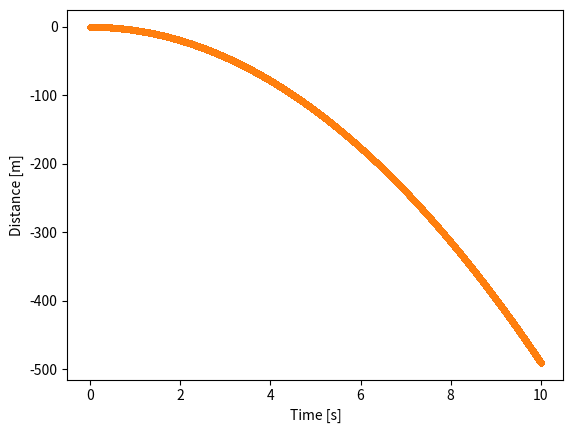

Recreate this plot in Python.
#%%
""" 
[redacted]
Fall simulation without friction 
"""  
import numpy as np  
import matplotlib.pyplot as plt  
  
# Define settings.  
endTime = 10 # The time (seconds) that we simulate.  
dt = 0.0001 # The time step (seconds) that we use in the first discretization.  
v0 = 0 # The initial velocity [m/s].  
s0 = 0 # The initial position [m].  
g = 9.81 # The gravitational acceleration [m/s^2].  

 
# Set up variables.  
time = np.arange(0, endTime + dt, dt) # A list with all times we want to plot at.  
vAnalytical = np.zeros(len(time)) # A list for the velocity (analytical).  
sAnalytical = np.zeros(len(time)) # A list for the distance (analytical).  
vSimulated = np.zeros(len(time)) # A list for the velocity (simulated).  
sSimulated = np.zeros(len(time)) # A list for the distance (simulated).  
vSimulated[0] = v0
sSimulated[0] = s0

# Run analytical solution.  
for i in range(0, len(time)):  
    t = time[i]  
    vAnalytical[i] = -g*t + v0  
    sAnalytical[i] = -0.5*g*t**2 + v0*t + s0  

# Run simulation.  
for i in range(1, len(time)):  
    vSimulated[i] = vSimulated[i-1] - g*dt  
    sSimulated[i] = sSimulated[i-1] + vSimulated[i-1]*dt  

# Display results.  
plt.plot(time, sAnalytical, marker=".")  
plt.plot(time, sSimulated, marker=".")  
plt.xlabel('Time [s]')  
plt.ylabel('Distance [m]')  
plt.show()  

# Analyze outcome.  
print("Distance traveled after", endTime, "seconds")  
print("Analytical:", sAnalytical[-1])  
print("Simulated (dt= %.1f):" % dt, sSimulated[-1])
print("Difference: ", abs(sAnalytical[-1]-sSimulated[-1]), 'metres.')



# %%
